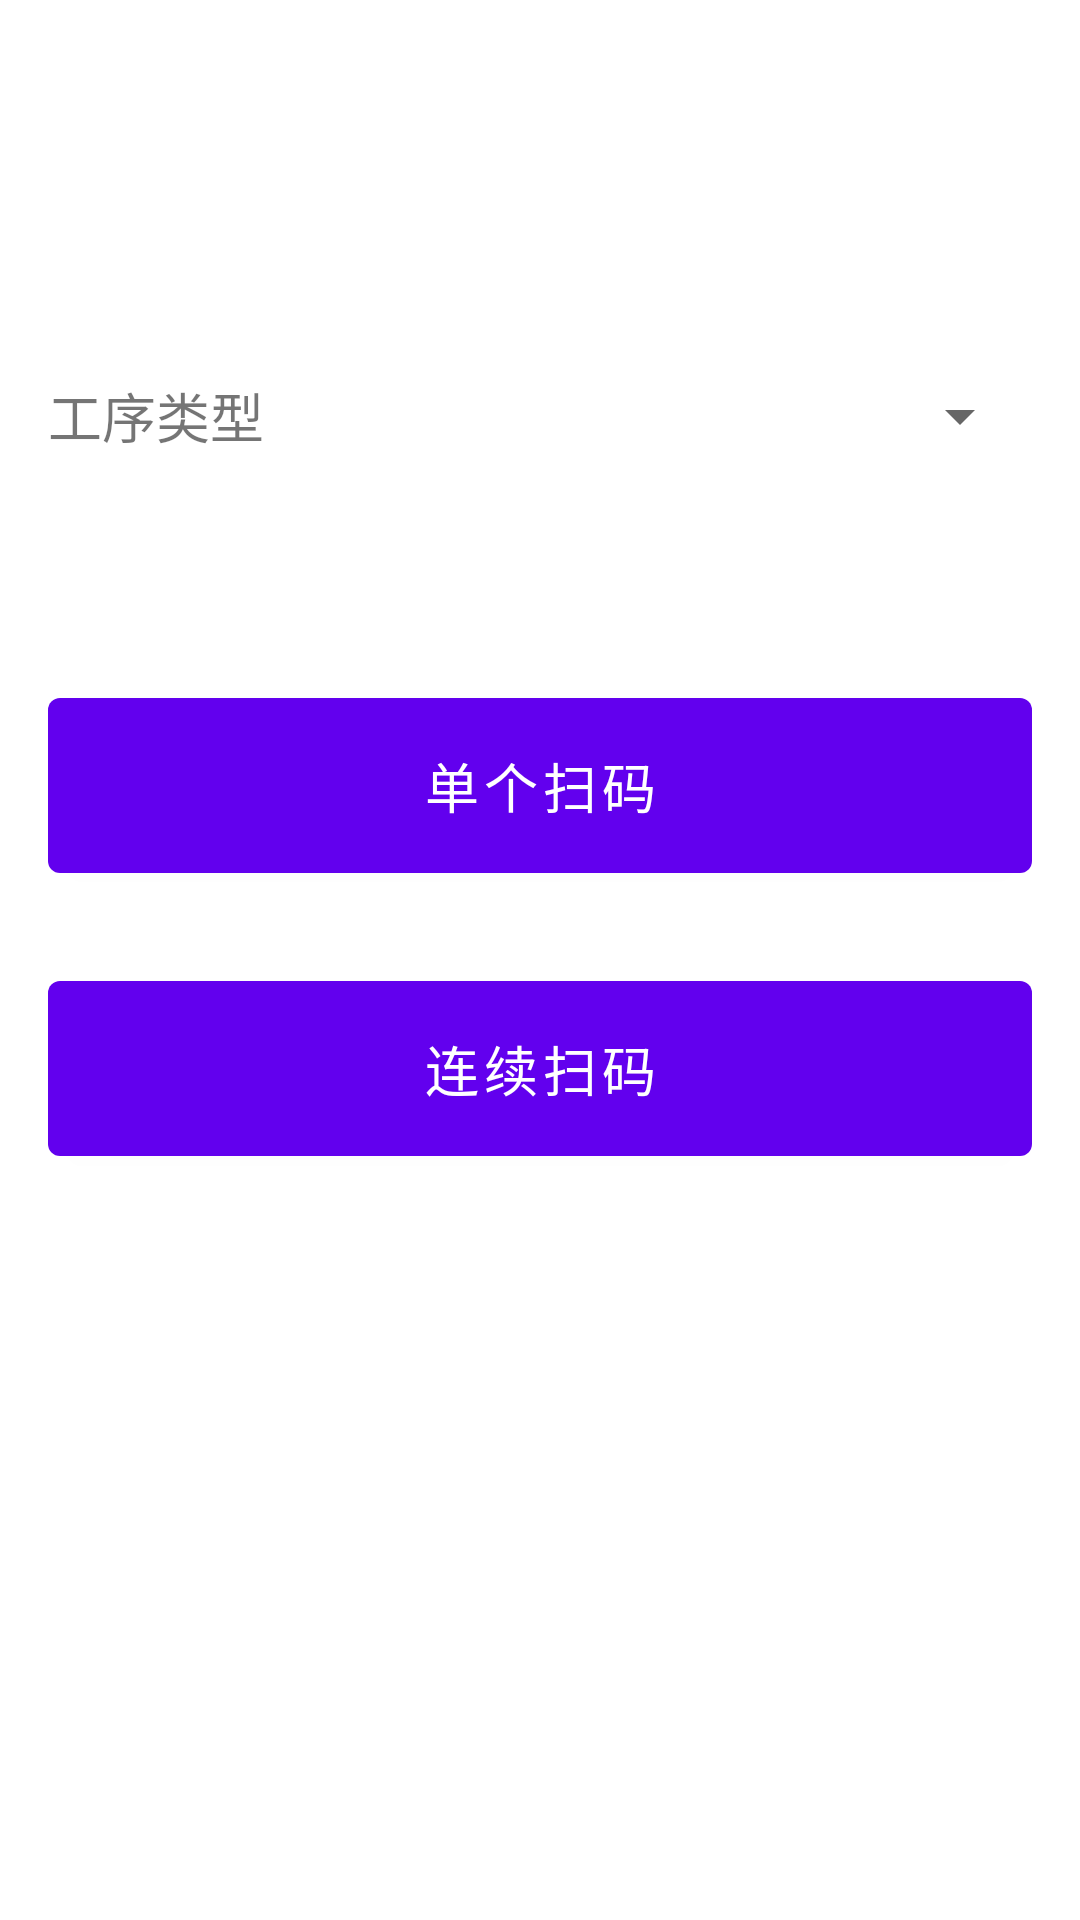

The Android layout XML behind this screen, and the referenced resources:
<!-- AndroidManifest.xml: application theme Theme.OnlyScan -->
<!-- res/layout/activity_main.xml -->
<?xml version="1.0" encoding="utf-8"?>
<androidx.constraintlayout.widget.ConstraintLayout xmlns:android="http://schemas.android.com/apk/res/android"
    xmlns:app="http://schemas.android.com/apk/res-auto"
    xmlns:tools="http://schemas.android.com/tools"
    android:layout_width="match_parent"
    android:layout_height="match_parent"
    android:padding="16dp"
    tools:context=".ui.MainActivity">

    <TextView
        android:id="@+id/welcomeTextView"
        android:layout_width="wrap_content"
        android:layout_height="wrap_content"
        android:layout_marginTop="32dp"
        android:textSize="22sp"
        android:textStyle="bold"
        app:layout_constraintEnd_toEndOf="parent"
        app:layout_constraintStart_toStartOf="parent"
        app:layout_constraintTop_toTopOf="parent"
        tools:text="姓名：张三" />

    <TextView
        android:id="@+id/processTypeLabel"
        android:layout_width="wrap_content"
        android:layout_height="wrap_content"
        android:layout_marginTop="48dp"
        android:text="@string/process_type"
        android:textSize="18sp"
        app:layout_constraintStart_toStartOf="parent"
        app:layout_constraintTop_toBottomOf="@+id/welcomeTextView" />

    <Spinner
        android:id="@+id/processTypeSpinner"
        android:layout_width="0dp"
        android:layout_height="wrap_content"
        android:layout_marginStart="16dp"
        android:minHeight="48dp"
        app:layout_constraintEnd_toEndOf="parent"
        app:layout_constraintStart_toEndOf="@+id/processTypeLabel"
        app:layout_constraintTop_toTopOf="@+id/processTypeLabel"
        app:layout_constraintBottom_toBottomOf="@+id/processTypeLabel" />

    <com.google.android.material.button.MaterialButton
        android:id="@+id/singleScanButton"
        android:layout_width="0dp"
        android:layout_height="wrap_content"
        android:layout_marginTop="64dp"
        android:padding="16dp"
        android:text="@string/single_scan"
        android:textSize="18sp"
        app:layout_constraintEnd_toEndOf="parent"
        app:layout_constraintStart_toStartOf="parent"
        app:layout_constraintTop_toBottomOf="@+id/processTypeSpinner" />

    <com.google.android.material.button.MaterialButton
        android:id="@+id/continuousScanButton"
        android:layout_width="0dp"
        android:layout_height="wrap_content"
        android:layout_marginTop="24dp"
        android:padding="16dp"
        android:text="@string/continuous_scan"
        android:textSize="18sp"
        app:layout_constraintEnd_toEndOf="parent"
        app:layout_constraintStart_toStartOf="parent"
        app:layout_constraintTop_toBottomOf="@+id/singleScanButton" />

</androidx.constraintlayout.widget.ConstraintLayout>
<!-- resources referenced by this layout -->
<resources>
  <string name="continuous_scan">连续扫码</string>
  <string name="process_type">工序类型</string>
  <string name="single_scan">单个扫码</string>
  <style name="Theme.OnlyScan" parent="Theme.MaterialComponents.DayNight.DarkActionBar">
          
          <item name="colorPrimary">@color/purple_500</item>
          <item name="colorPrimaryVariant">@color/purple_700</item>
          <item name="colorOnPrimary">@color/white</item>
          
          <item name="colorSecondary">@color/teal_200</item>
          <item name="colorSecondaryVariant">@color/teal_700</item>
          <item name="colorOnSecondary">@color/black</item>
          
          <item name="android:statusBarColor">?attr/colorPrimaryVariant</item>
          
      </style>
  <!-- not gathered from this repository: default colours our renderer supplied (Android Studio template values) -->
  <color name="purple_500">#FF6200EE</color>
  <color name="purple_700">#FF3700B3</color>
  <color name="teal_200">#FF03DAC5</color>
  <color name="teal_700">#FF018786</color>
  <color name="black">#FF000000</color>
  <color name="white">#FFFFFFFF</color>
</resources>
